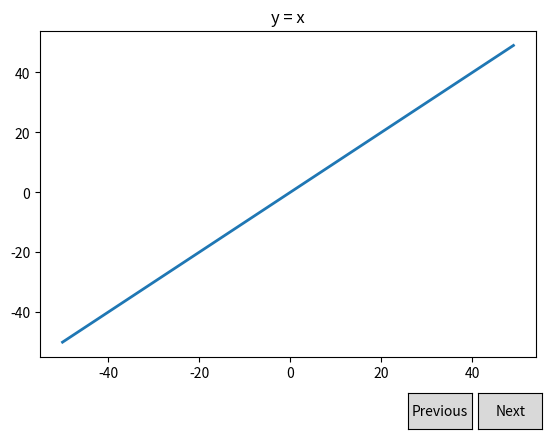

Here is the Python script that generated this plot:
import numpy as np
import matplotlib.pyplot as plt
from matplotlib.widgets import Button


fig, ax = plt.subplots()
plt.subplots_adjust(bottom=0.2)
x = range(-50,50)
y = range(-50,50)

l, = plt.plot(x, y, lw=2)
ax.title.set_text('y = x')

class Index(object):
    ind = 0
    global funcs # used so yu can access local list, funcs, here
    def next(self, event):
        self.ind += 1
        i = self.ind %(len(funcs))
        x,y,name = funcs[i]() # unpack tuple data
        l.set_xdata(x) #set x value data
        l.set_ydata(y) #set y value data
        ax.title.set_text(name) # set title of graph
        plt.draw()

    def prev(self, event):
        self.ind -= 1
        i  = self.ind %(len(funcs))
        x,y, name = funcs[i]() #unpack tuple data
        l.set_xdata(x) #set x value data
        l.set_ydata(y) #set y value data
        ax.title.set_text(name) #set title of graph
        plt.draw()

def plot1():
    x = range(-20,20)
    y = x
    name = "y = x"
    return (x,y, name)

def plot2():
    x = range(-20,20)
    y = np.power(x, 2)
    name = "y = x^2"
    return (x,y,name)

def plot3():
    x = range(-20,20) # sample data
    y = np.power(x, 3)
    name = "y = x^3"
    return (x,y, name)


funcs = [plot1, plot2, plot3] # functions in a list so you can interate over
callback = Index()
axprev = plt.axes([0.7, 0.05, 0.1, 0.075])
axnext = plt.axes([0.81, 0.05, 0.1, 0.075])
bnext = Button(axnext, 'Next')
bnext.on_clicked(callback.next)
bprev = Button(axprev, 'Previous')
bprev.on_clicked(callback.prev)

plt.show()
